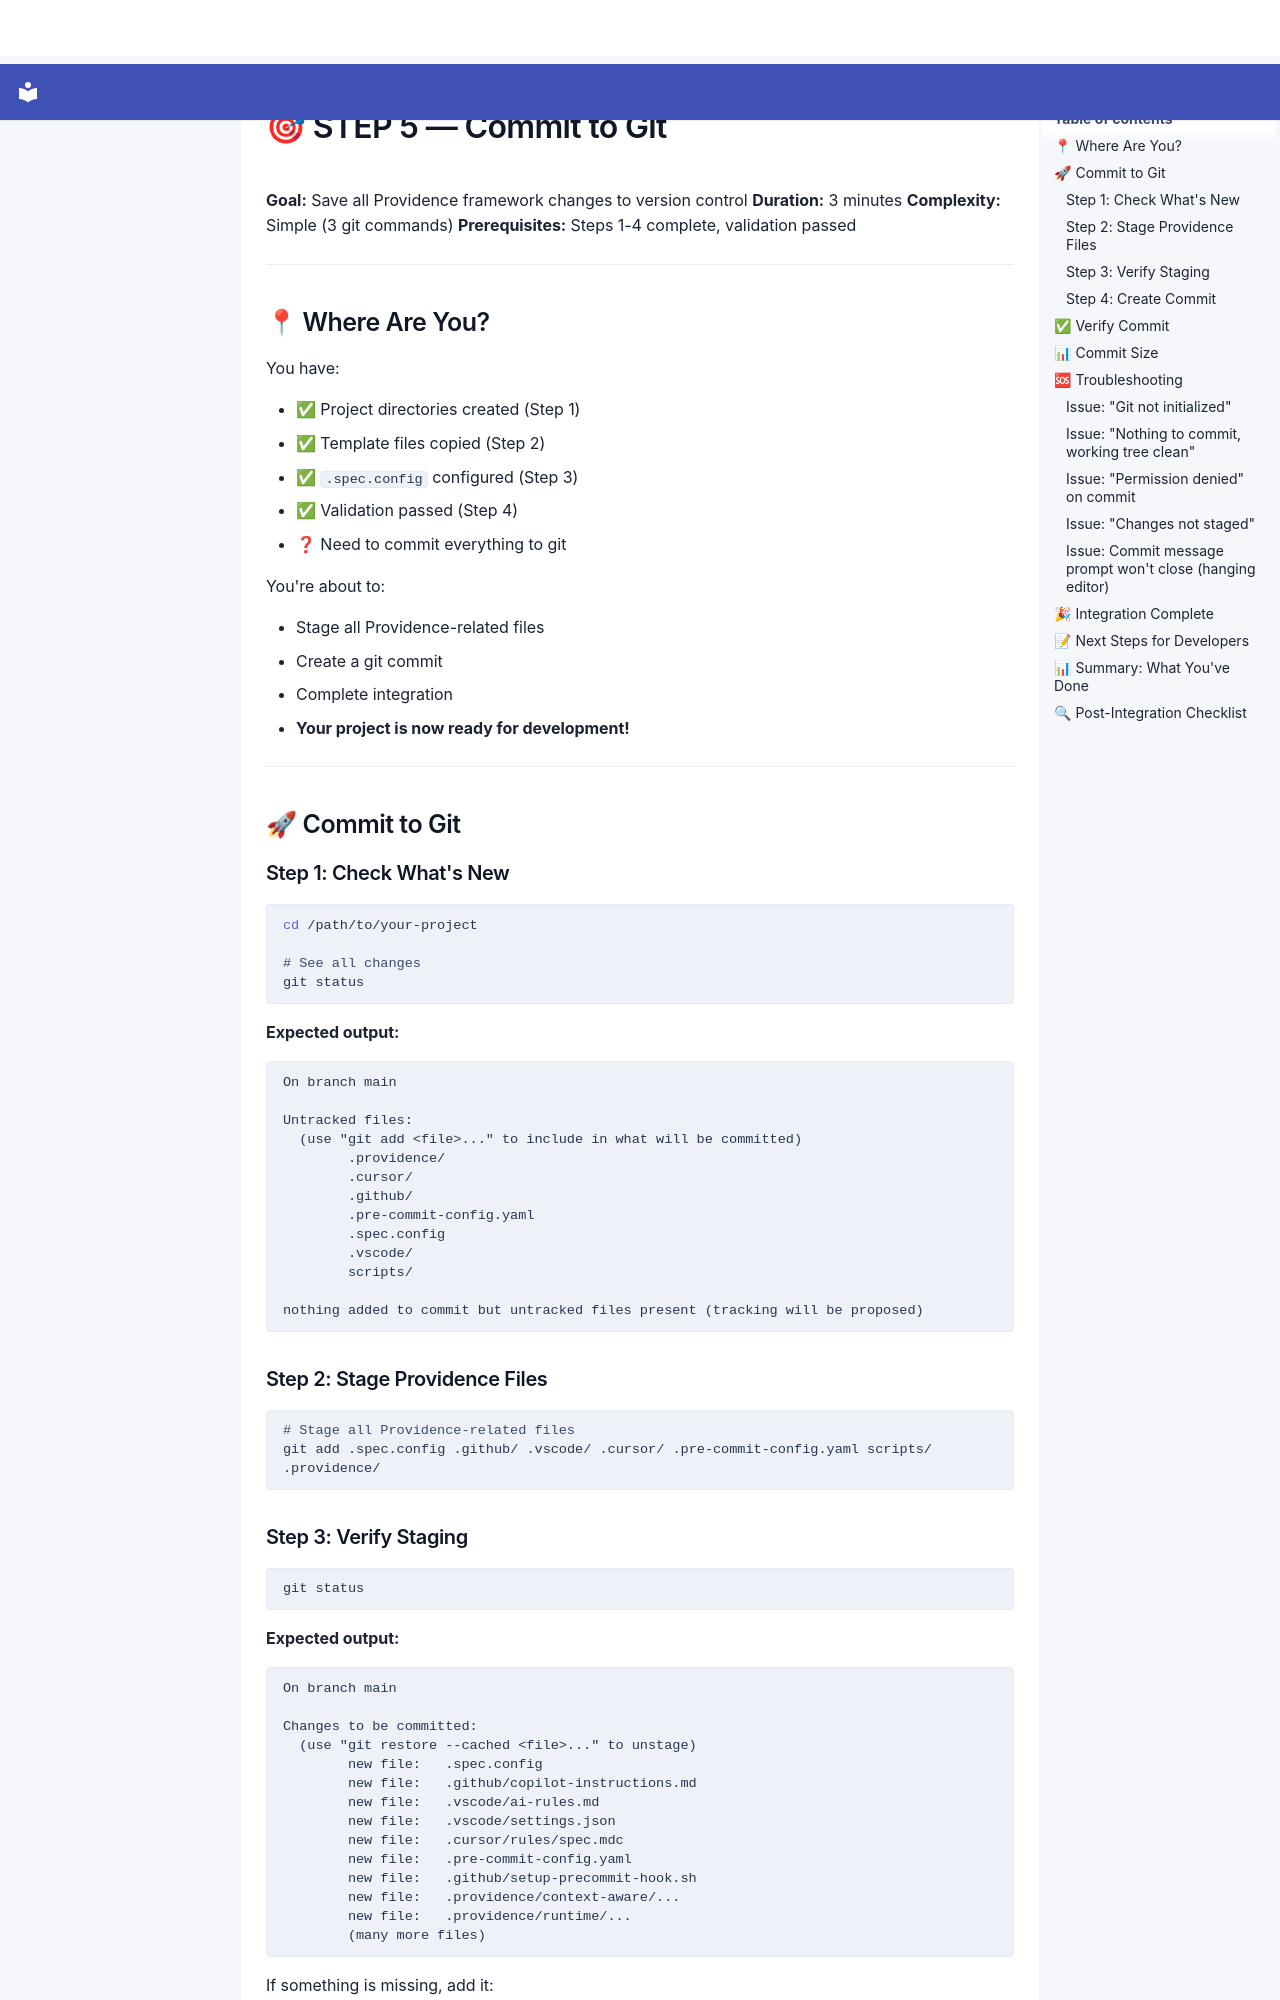

repository: SergioLacerda/providence · page: spec/guides/integration/STEP_5/index.html · generator: mkdocs

# 🎯 STEP 5 — Commit to Git

**Goal:** Save all Providence framework changes to version control
**Duration:** 3 minutes
**Complexity:** Simple (3 git commands)
**Prerequisites:** Steps 1-4 complete, validation passed

---

## 📍 Where Are You?

You have:

- ✅ Project directories created (Step 1)
- ✅ Template files copied (Step 2)
- ✅ `.spec.config` configured (Step 3)
- ✅ Validation passed (Step 4)
- ❓ Need to commit everything to git

You're about to:

- Stage all Providence-related files
- Create a git commit
- Complete integration
- **Your project is now ready for development!**

---

## 🚀 Commit to Git

### Step 1: Check What's New

```bash
cd /path/to/your-project

# See all changes
git status
```

**Expected output:**

```
On branch main

Untracked files:
  (use "git add <file>..." to include in what will be committed)
        .providence/
        .cursor/
        .github/
        .pre-commit-config.yaml
        .spec.config
        .vscode/
        scripts/

nothing added to commit but untracked files present (tracking will be proposed)
```

### Step 2: Stage Providence Files

```bash
# Stage all Providence-related files
git add .spec.config .github/ .vscode/ .cursor/ .pre-commit-config.yaml scripts/ .providence/
```

### Step 3: Verify Staging

```bash
git status
```

**Expected output:**

```
On branch main

Changes to be committed:
  (use "git restore --cached <file>..." to unstage)
        new file:   .spec.config
        new file:   .github/copilot-instructions.md
        new file:   .vscode/ai-rules.md
        new file:   .vscode/settings.json
        new file:   .cursor/rules/spec.mdc
        new file:   .pre-commit-config.yaml
        new file:   .github/setup-precommit-hook.sh
        new file:   .providence/context-aware/...
        new file:   .providence/runtime/...
        (many more files)
```

If something is missing, add it:

```bash
# Add specific file if missed
git add path/to/file
```
